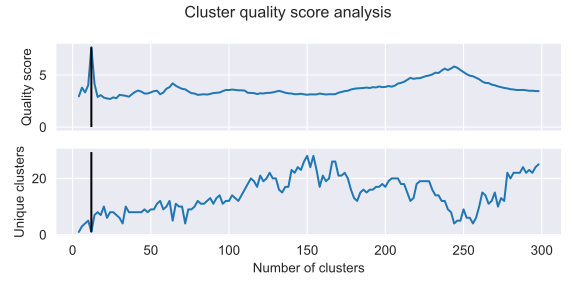

The table this chart was drawn from, first rows:
Clusters, Quality score, Unique
4.0, 2.951, 1.0
6.0, 3.789, 3.0
8.0, 3.325, 4.0
10.0, 4.023, 5.0
12.0, 7.665, 1.0
14.0, 4.159, 7.0
16.0, 2.893, 8.0
18.0, 3.07, 7.0
20.0, 2.831, 10.0
22.0, 2.748, 6.0
24.0, 2.7, 8.0
26.0, 2.852, 8.0
28.0, 2.77, 7.0
30.0, 3.092, 6.0
32.0, 3.045, 4.0
34.0, 3.003, 10.0
36.0, 2.917, 8.0
38.0, 3.164, 8.0
40.0, 3.379, 8.0
42.0, 3.511, 8.0
44.0, 3.4, 8.0
46.0, 3.221, 9.0
48.0, 3.228, 8.0
50.0, 3.331, 9.0
52.0, 3.451, 9.0
54.0, 3.49, 11.0
56.0, 3.156, 12.0
58.0, 3.311, 9.0
60.0, 3.683, 10.0
62.0, 3.839, 12.0
64.0, 4.199, 5.0
66.0, 3.97, 11.0
68.0, 3.806, 10.0
70.0, 3.677, 10.0
72.0, 3.623, 4.0
74.0, 3.426, 9.0
76.0, 3.258, 9.0
78.0, 3.222, 10.0
80.0, 3.095, 12.0
82.0, 3.116, 11.0
84.0, 3.152, 11.0
86.0, 3.122, 12.0
88.0, 3.186, 13.0
90.0, 3.269, 11.0
92.0, 3.291, 13.0
94.0, 3.318, 14.0
96.0, 3.453, 11.0
98.0, 3.563, 12.0
100.0, 3.554, 12.0
102.0, 3.605, 14.0
104.0, 3.565, 13.0
106.0, 3.533, 12.0
108.0, 3.531, 14.0
110.0, 3.509, 16.0
112.0, 3.297, 18.0
114.0, 3.274, 20.0
116.0, 3.26, 19.0
118.0, 3.173, 17.0
120.0, 3.245, 21.0
122.0, 3.226, 19.0
... 88 more rows
